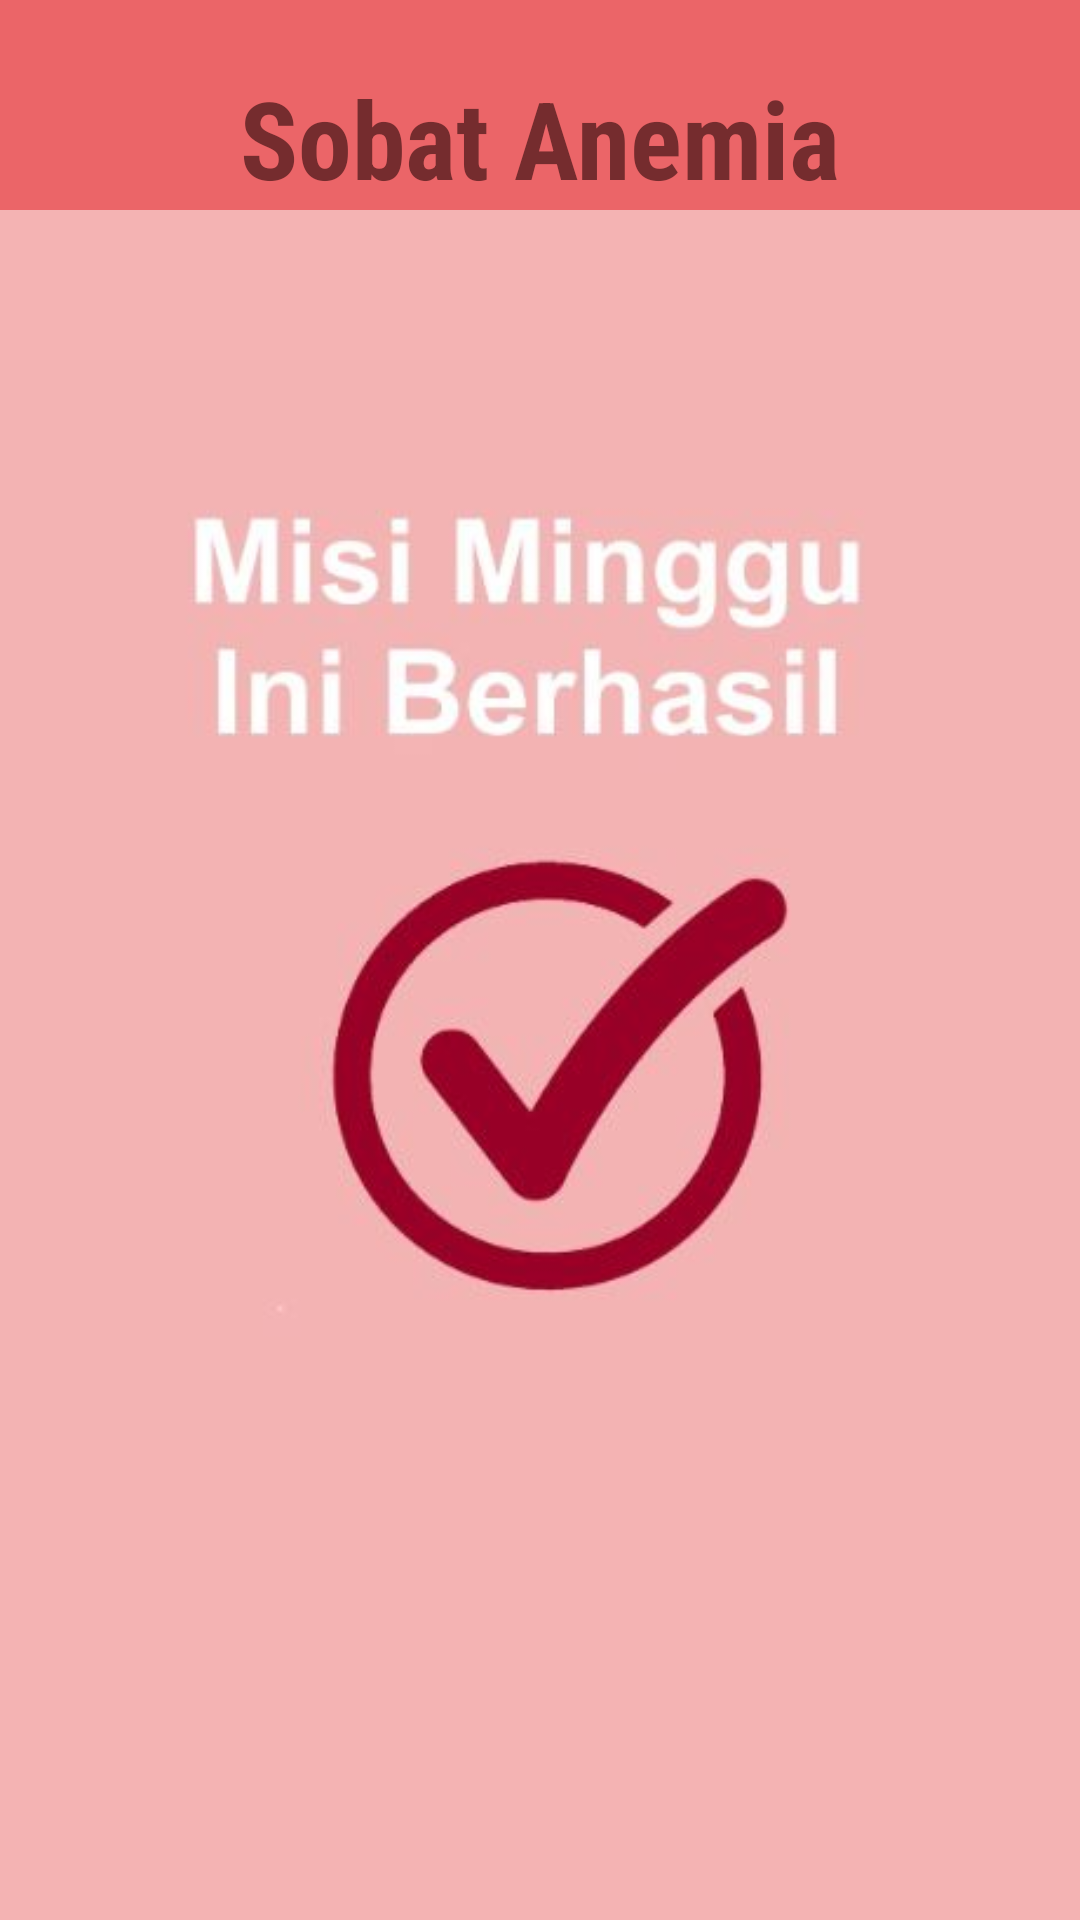

This screen was rendered from an Android layout file. Write that file and the resources it references.
<!-- AndroidManifest.xml: application theme AppTheme.MyMaterialTheme -->
<!-- res/layout/activity_misi.xml -->
<?xml version="1.0" encoding="utf-8"?>
<LinearLayout xmlns:android="http://schemas.android.com/apk/res/android"
    xmlns:app="http://schemas.android.com/apk/res-auto"
    xmlns:tools="http://schemas.android.com/tools"
    android:layout_width="match_parent"
    android:layout_height="match_parent"
    android:orientation="vertical"
    android:background="@color/colorPrimary"
    tools:context=".MisiActivity">
    <include layout="@layout/header_layout"/>
    <ImageView
        android:id="@+id/iv_berhasil"
        android:src="@drawable/misi_berhasil"
        android:layout_width="wrap_content"
        android:layout_height="wrap_content" />

</LinearLayout>
<!-- res/layout/header_layout.xml (included above) -->
<?xml version="1.0" encoding="utf-8"?>
<LinearLayout xmlns:android="http://schemas.android.com/apk/res/android"
    android:orientation="vertical"
    android:background="@color/colorPrimaryDark"
    android:layout_width="match_parent"
    android:layout_height="70dp">

    <TextView
        android:textColor="@color/colorFontHeader"
        android:paddingBottom="@dimen/margin8"
        android:fontFamily="sans-serif-condensed"
        android:textStyle="bold"
        android:text="Sobat Anemia"
        android:gravity="bottom"
        android:textSize="36sp"
        android:layout_gravity="center_horizontal"
        android:layout_width="wrap_content"
        android:layout_height="match_parent" />
</LinearLayout>
<!-- resources referenced by this layout -->
<resources>
  <color name="colorFontHeader">#752C2E</color>
  <color name="colorPrimary">#F4B3B3</color>
  <color name="colorPrimaryDark">#EB6568</color>
  <!-- drawable misi_berhasil: jpg bitmap (drawable, 13928 bytes) -->
  <style name="AppTheme.MyMaterialTheme" parent="AppTheme">
          
          <item name="colorPrimary">@color/colorPrimary</item>
          <item name="colorPrimaryDark">@color/colorPrimaryDark</item>
          <item name="colorAccent">@color/colorAccent</item>
          <item name="android:windowContentOverlay">@null</item>
          <item name="windowActionBar">false</item>
          <item name="windowNoTitle">true</item>
      </style>
  <style name="AppTheme" parent="Theme.AppCompat.Light.DarkActionBar">
          
          <item name="colorPrimary">@color/colorPrimary</item>
          <item name="colorPrimaryDark">@color/colorPrimaryDark</item>
          <item name="colorAccent">@color/colorAccent</item>
      </style>
  <color name="colorAccent">#D81B60</color>
</resources>
